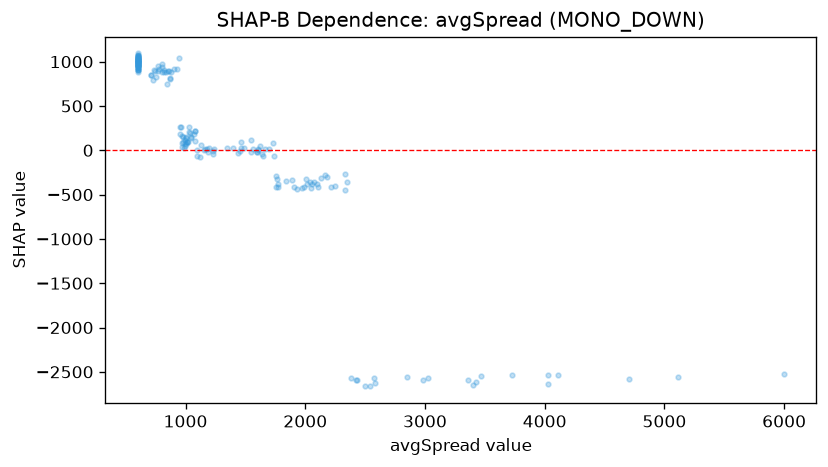

Values plotted in this chart, from the file beside it:
feature_value, shap_value
1594, -16.71
1608, 12.02
1664, 19.25
1752, -408.7
1439, -30.86
2543, -2663
1458, -7.424
1013, 98.06
1608, 6.902
2178, -302.9
1728, 81.69
1988, -408.8
1735, -61.37
1770, -416.9
854.5, 895.2
966.9, 40.53
1031, 204.5
1180, 10.24
997.6, 47.07
2433, -2588
1166, 10.93
1018, 98.44
1188, -19.33
1772, -383.3
1346, 30.17
2037, -358
1463, 22.39
2104, -413.4
1560, 16.08
2013, -385.1
2351, -362.5
1694, 17.74
2381, -2571
1593, -23.09
2048, -422.3
1931, -435
1903, -418.2
2099, -380.3
2848, -2561
1970, -430.6
1893, -333.9
3358, -2597
1638, -39.4
1837, -349.8
2246, -400.1
2335, -446.5
2074, -360.6
2497, -2664
2217, -412.1
2134, -309.6
2330, -265.1
2579, -2622
3727, -2538
3022, -2575
5116, -2557
2984, -2596
3471, -2543
2575, -2566
5998, -2525
4110, -2531
... 124 more rows
